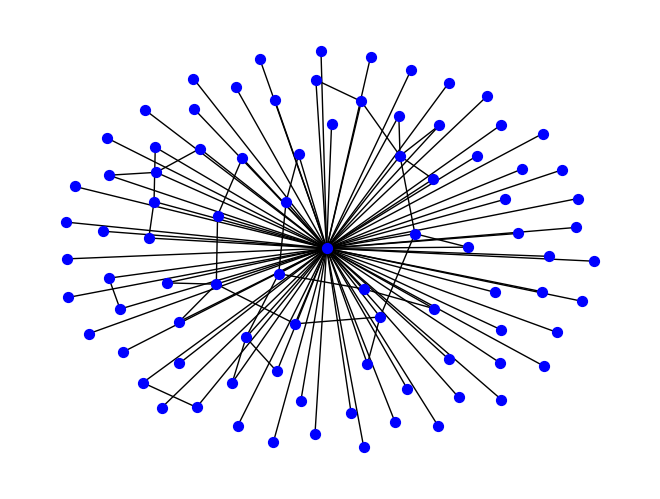

Recreate this plot in Python.
# importing networkx
#!/usr/bin/env python
# -*- coding: utf-8 -*-
"""
=========
Ego Graph
=========

Example using the NetworkX ego_graph() function to return the main egonet of
the largest hub in a Barabási-Albert network.
"""
# Author:  Drew Conway (drew.conway@nyu.edu)

from operator import itemgetter

import matplotlib.pyplot as plt
import networkx as nx

if __name__ == '__main__':
    # Create a BA model graph
    n = 1000
    m = 2
    G = nx.generators.barabasi_albert_graph(n, m)
    # find node with largest degree
    node_and_degree = G.degree()
    (largest_hub, degree) = sorted(node_and_degree, key=itemgetter(1))[-1]
    # Create ego graph of main hub
    hub_ego = nx.ego_graph(G, largest_hub)
    # Draw graph
    pos = nx.spring_layout(hub_ego)
    nx.draw(hub_ego, pos, node_color='b', node_size=50, with_labels=False)
    # Draw ego as large and red
   # nx.draw_networkx_nodes(hub_ego, pos, nodelist=[largest_hub], node_size=50, node_color='b')
    plt.show()
